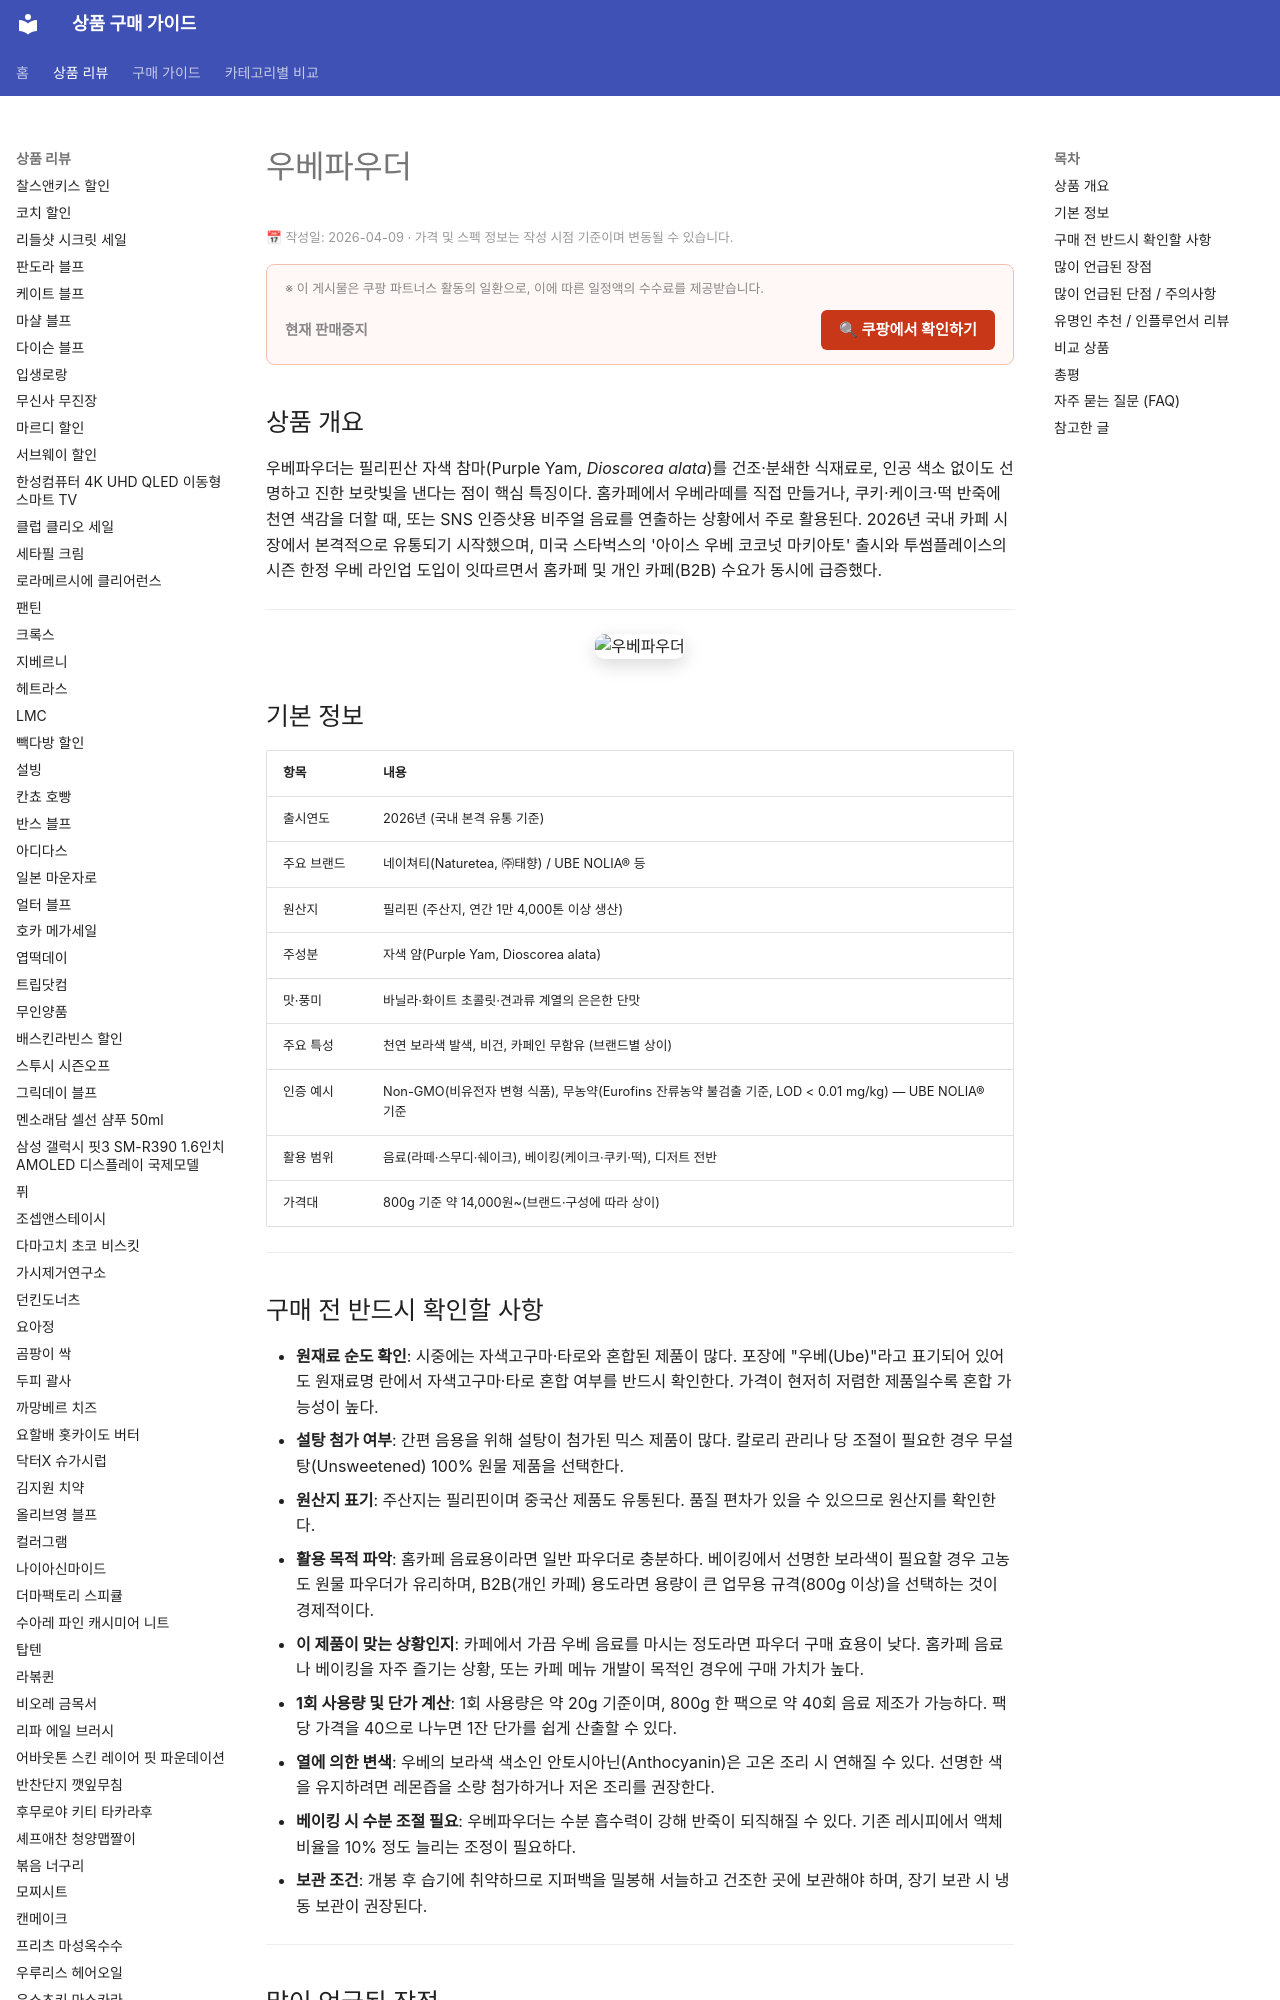

repository: buysense/product-research-wiki · page: products/ube-powder/index.html · generator: mkdocs

---
image: https://thumbnail.coupangcdn.com/thumbnails/remote/492x492ex/image/vendor_inventory/1175/39bb7d7e48d025922f172b71f61827bdfbef48d57c39fd482a6e095de34e.jpg
title: 우베파우더 구매 가이드
date: 2026-04-09
description: 필리핀산 보라색 참마를 건조한 우베파우더는 인공 색소 없이 선명한 보랏빛을 내며 홈카페 라떼·베이킹에 활용된다. 타로·자색고구마와의 차이부터 100% 원물 선택법까지 정리.
contentUpdated: 2026-04-09
---
<!-- bs:jsonld -->
<script type="application/ld+json">
{
  "@context": "https://schema.org",
  "@type": "Product",
  "name": "우베파우더",
  "description": "필리핀산 보라색 참마를 건조한 우베파우더는 인공 색소 없이 선명한 보랏빛을 내며 홈카페 라떼·베이킹에 활용된다. 타로·자색고구마와의 차이부터 100% 원물 선택법까지 정리.",
  "offers": {
    "@type": "Offer",
    "priceCurrency": "KRW",
    "url": "https://link.coupang.com/a/elmmTG",
    "availability": "https:/
